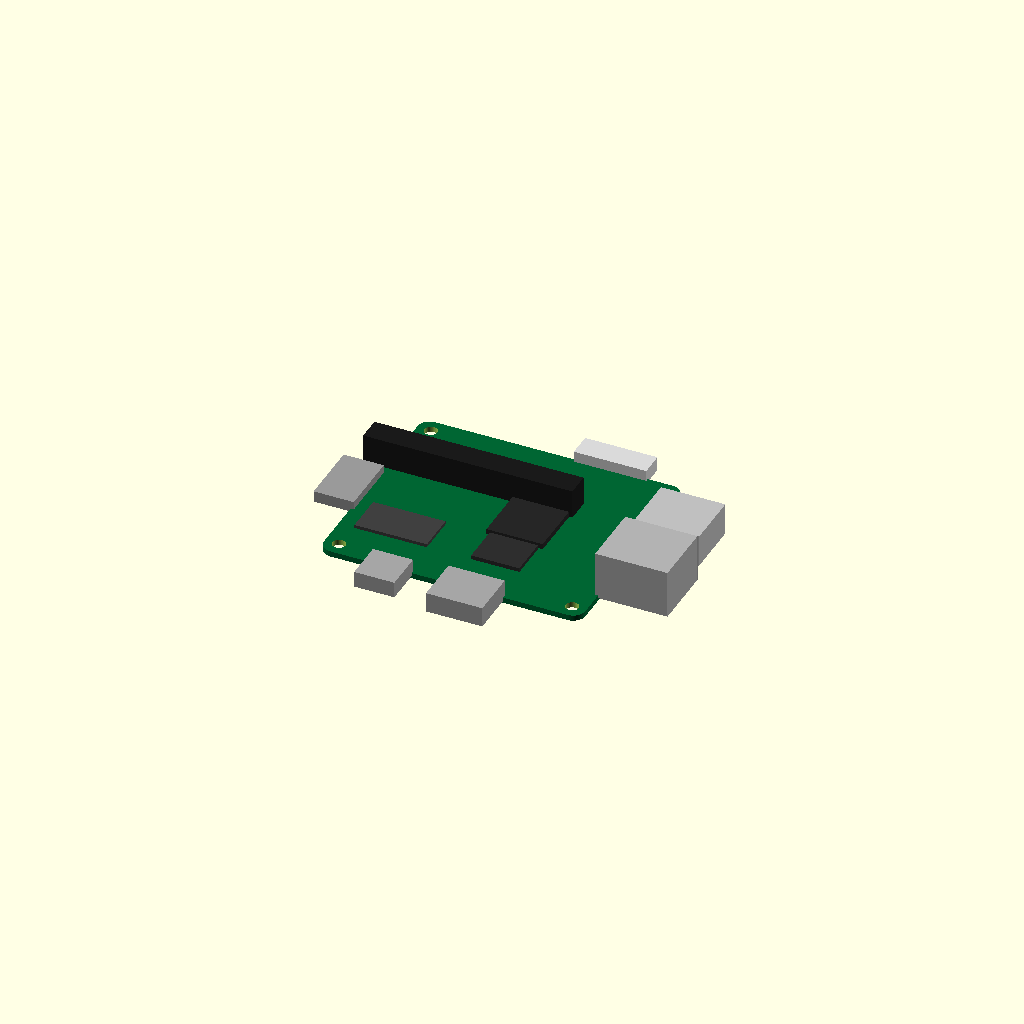
Cell 1: rendered with the file's own defaults.
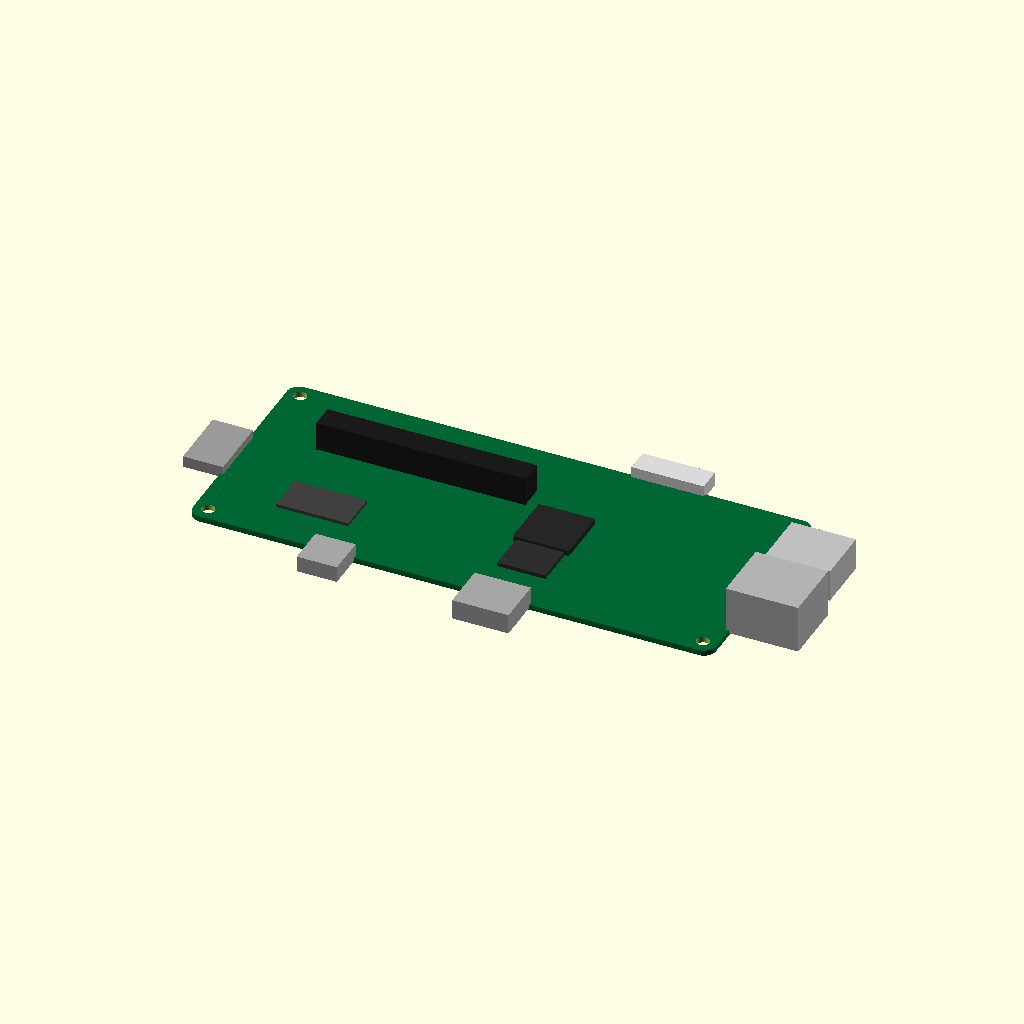
Cell 2: pcb_length = 130 (everything else at default).
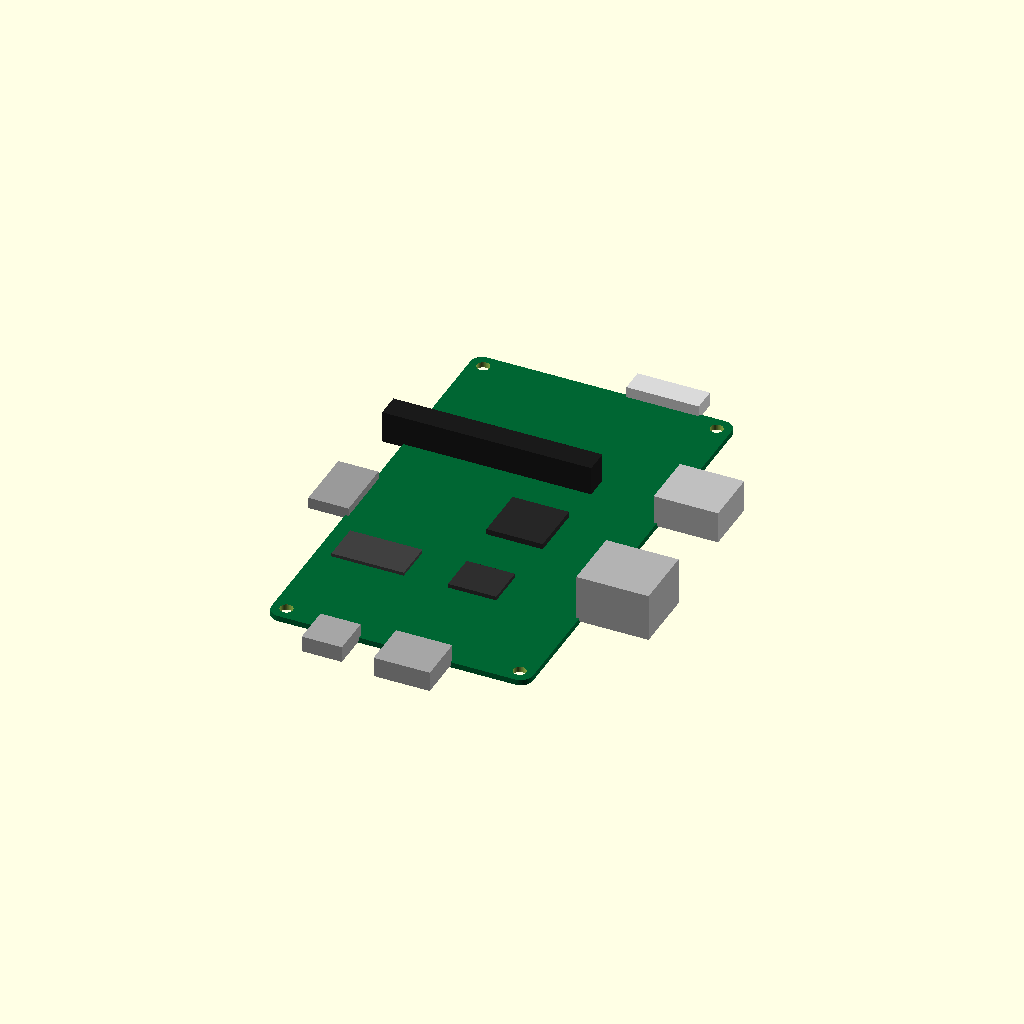
Cell 3 — pcb_width set to 112, the other parameters unchanged.
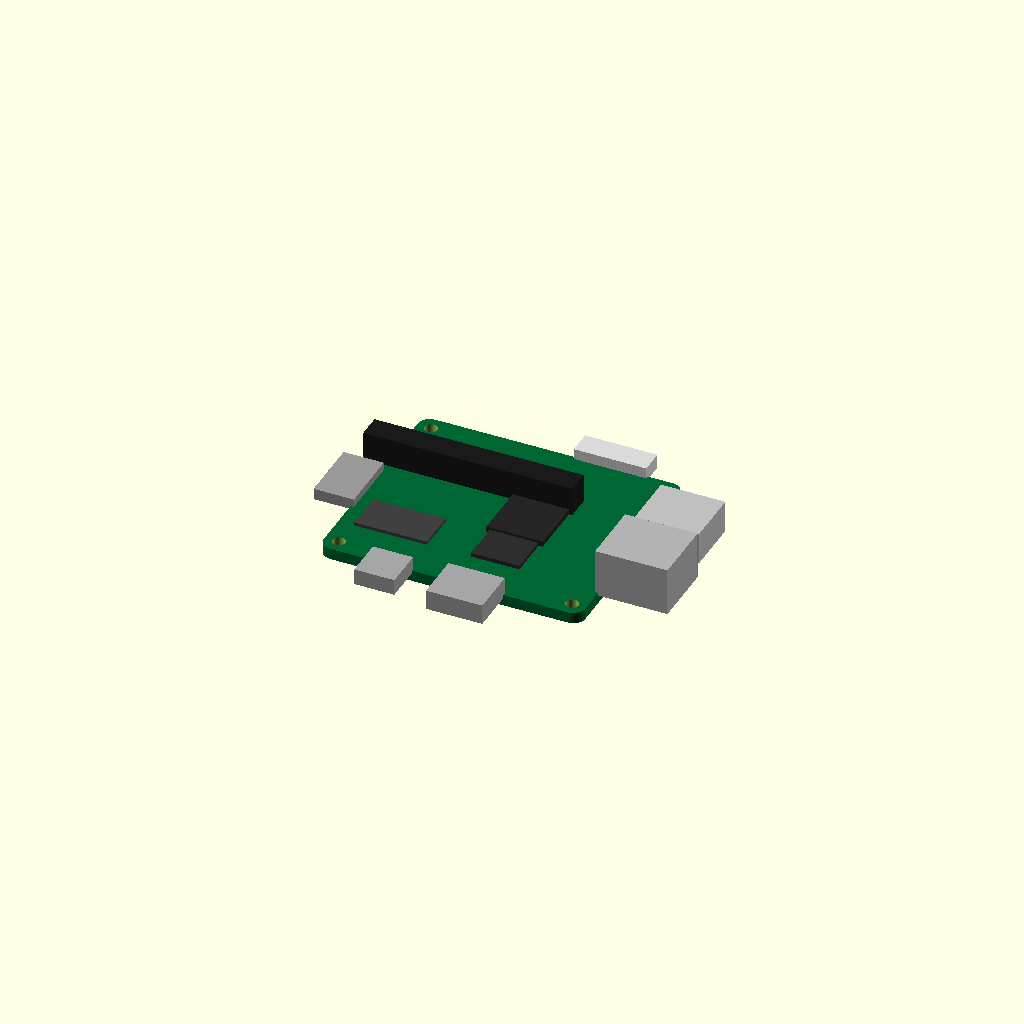
Cell 4 — pcb_thickness set to 2.8, the other parameters unchanged.
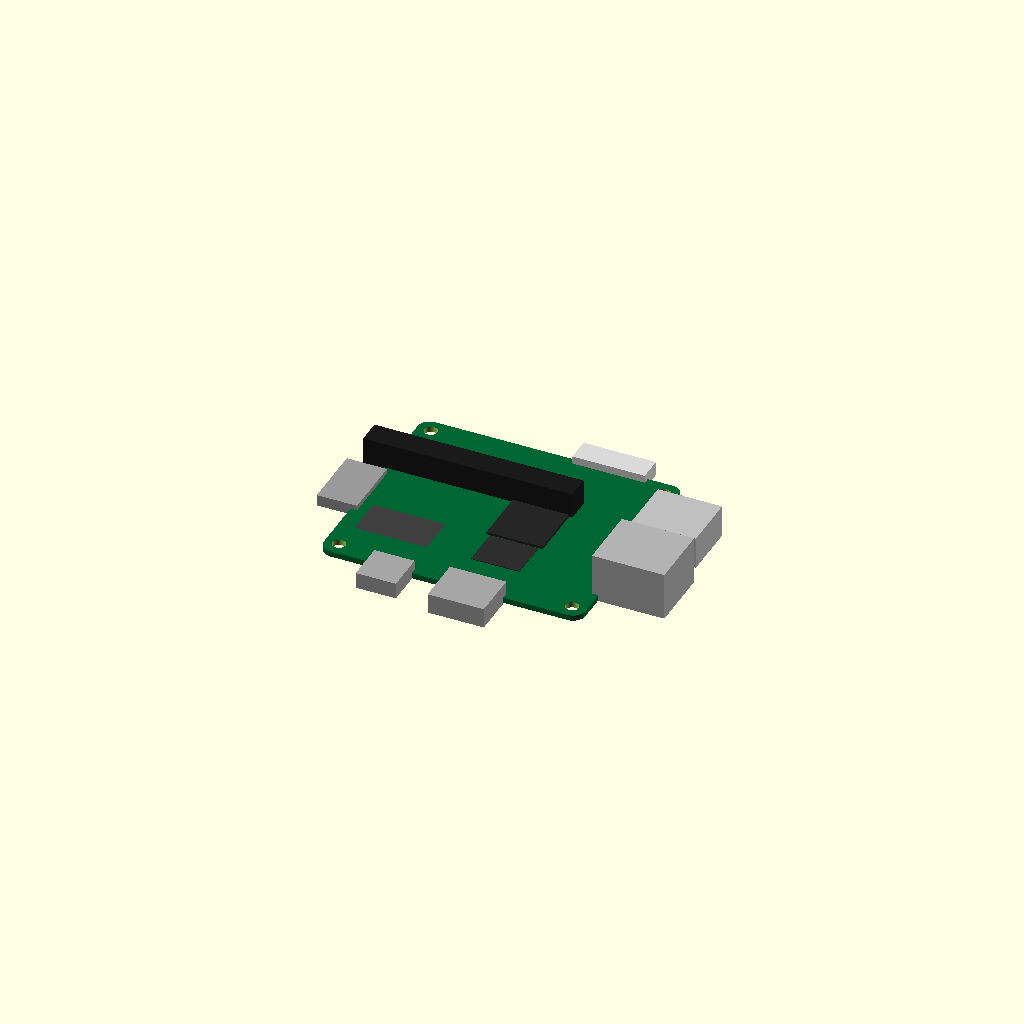
Cell 5: the same model with eps_overlap = 1.6.
All cells are drawn from one camera (rotation 55°, 0°, 25°, orthographic, colour scheme Cornfield), so only the parameter changes between them.
Source of the model, results/nopscadlib/craft/scad/pcb__RPI3A.scad:
// Single-board computer (SBC) proxy model
// Target PCB: 65.0mm x 56.0mm x 1.4mm
// One connected solid (PCB + connectors/components fused with slight overlaps)

$fn = 64;

// Parameters
pcb_length = 65.0;
pcb_width  = 56.0;
pcb_thickness = 1.4;

eps_overlap = 0.8;          // intentional overlap to guarantee connectivity
corner_r = 3.0;             // rounded PCB corners

// Helper: rounded rectangle prism (centered)
module rounded_box_xy(size=[10,10,2], r=1, center=true) {
    x = size[0]; y = size[1]; z = size[2];
    translate(center ? [0,0,0] : [x/2, y/2, z/2])
        linear_extrude(height=z, center=true)
            offset(r=r)
                square([x-2*r, y-2*r], center=true);
}

// PCB with mounting holes (holes are cut, but model remains one connected solid)
module pcb() {
    hole_r = 1.6; // ~3.2mm dia
    hole_edge_x = 3.5;
    hole_edge_y = 3.5;

    difference() {
        color([0.0, 0.4, 0.2])
            rounded_box_xy([pcb_length, pcb_width, pcb_thickness], r=corner_r, center=true);

        // 4 mounting holes near corners
        for (sx = [-1, 1], sy = [-1, 1]) {
            translate([
                sx*(pcb_length/2 - hole_edge_x),
                sy*(pcb_width/2  - hole_edge_y),
                0
            ])
            cylinder(h=pcb_thickness + 2, r=hole_r, center=true);
        }
    }
}

// Generic component block placed on top surface, fused by overlap
module top_block(pos=[0,0], size=[10,10,5], z_clear=0) {
    translate([
        pos[0],
        pos[1],
        pcb_thickness/2 + size[2]/2 - eps_overlap + z_clear
    ])
    cube(size, center=true);
}

// Side connector that protrudes from an edge, fused by overlap into PCB
// edge: "right","left","top","bottom" relative to +X,-X,+Y,-Y
module side_connector(edge="right", along=0, size=[16,14,8]) {
    // size = [protrude_len (out of board), width_along_edge, height]
    protrude = size[0];
    along_w  = size[1];
    h        = size[2];

    if (edge == "right") {
        translate([
            pcb_length/2 + protrude/2 - eps_overlap,
            along,
            pcb_thickness/2 + h/2 - eps_overlap
        ])
        cube([protrude, along_w, h], center=true);
    } else if (edge == "left") {
        translate([
            -pcb_length/2 - protrude/2 + eps_overlap,
            along,
            pcb_thickness/2 + h/2 - eps_overlap
        ])
        cube([protrude, along_w, h], center=true);
    } else if (edge == "top") {
        translate([
            along,
            pcb_width/2 + protrude/2 - eps_overlap,
            pcb_thickness/2 + h/2 - eps_overlap
        ])
        cube([along_w, protrude, h], center=true);
    } else if (edge == "bottom") {
        translate([
            along,
            -pcb_width/2 - protrude/2 + eps_overlap,
            pcb_thickness/2 + h/2 - eps_overlap
        ])
        cube([along_w, protrude, h], center=true);
    }
}

// Main SBC model (single connected solid)
module sbc_complete_model() {
    union() {
        pcb();

        // Major connectors (simple proxies), all fused to PCB with calculated placement
        // USB-A like block on right edge
        color([0.75,0.75,0.75])
            side_connector("right", along= pcb_width*0.18, size=[16, 14, 8]);

        // Ethernet-like block on right edge (larger)
        color([0.70,0.70,0.70])
            side_connector("right", along= -pcb_width*0.18, size=[18, 16, 12]);

        // HDMI-like block on bottom edge
        color([0.65,0.65,0.65])
            side_connector("bottom", along= pcb_length*0.10, size=[12, 14, 5]);

        // USB-C / power-like block on bottom edge
        color([0.65,0.65,0.65])
            side_connector("bottom", along= -pcb_length*0.22, size=[10, 10, 4]);

        // 40-pin header proxy on top surface near left side
        color([0.10,0.10,0.10])
            top_block(
                pos=[-pcb_length*0.18, pcb_width*0.18],
                size=[52, 6, 8]
            );

        // Main SoC package
        color([0.15,0.15,0.15])
            top_block(
                pos=[pcb_length*0.10, 0],
                size=[14, 14, 2.2]
            );

        // RAM / secondary IC
        color([0.18,0.18,0.18])
            top_block(
                pos=[pcb_length*0.10, -pcb_width*0.22],
                size=[12, 10, 1.8]
            );

        // Small components cluster (kept connected by being on PCB top)
        color([0.25,0.25,0.25])
            top_block(
                pos=[-pcb_length*0.30, -pcb_width*0.22],
                size=[18, 10, 1.6]
            );

        // Camera/Display connector proxy on top edge
        color([0.85,0.85,0.85])
            side_connector("top", along= pcb_length*0.22, size=[6, 18, 3.5]);

        // MicroSD-like protrusion on left edge (thin)
        color([0.60,0.60,0.60])
            side_connector("left", along= -pcb_width*0.05, size=[10, 16, 2.8]);
    }
}

sbc_complete_model();
Customizer parameters (derived from the source; name, type, default, range or options):
pcb_length: number, default 65
pcb_width: number, default 56
pcb_thickness: number, default 1.4
eps_overlap: number, default 0.8
corner_r: number, default 3
